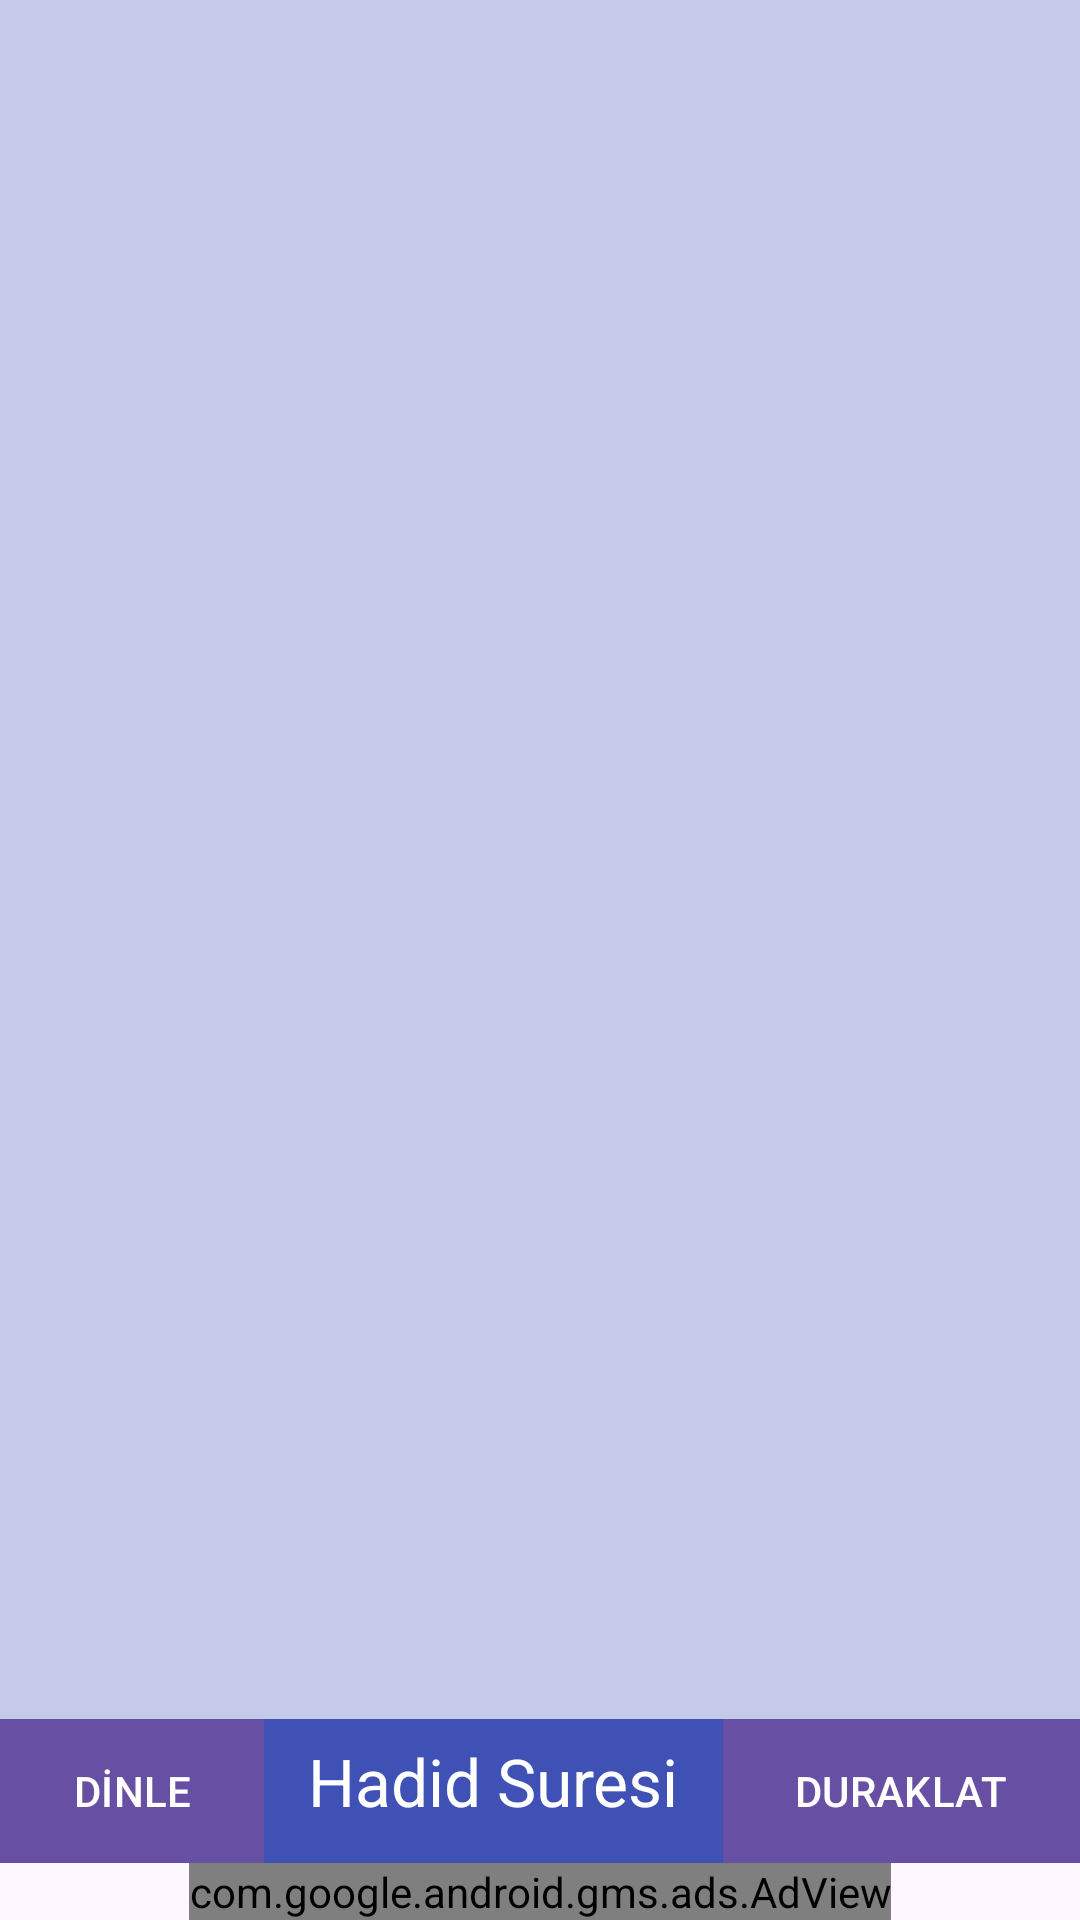

Produce the Android XML layout that renders to this screen, including the resource entries it uses.
<!-- AndroidManifest.xml: application theme Theme.Hadid_Crea -->
<!-- res/layout/activity_turkce__okunus.xml -->
<?xml version="1.0" encoding="utf-8"?>
<RelativeLayout xmlns:android="http://schemas.android.com/apk/res/android"
    xmlns:ads="http://schemas.android.com/apk/res-auto"
    xmlns:tools="http://schemas.android.com/tools"
    android:layout_width="match_parent"
    android:layout_height="match_parent"

    tools:context="com.creasoft.hadid_crea.Turkce_Okunus">

    <ScrollView
        android:layout_width="match_parent"
        android:layout_height="match_parent"
        android:background="#C5CAE9"
        android:layout_above="@+id/line1">

        <LinearLayout
            android:layout_width="match_parent"
            android:layout_height="wrap_content"
            android:background="#C5CAE9"
            android:padding="5dp">
            <TextView
                android:layout_width="match_parent"
                android:layout_height="wrap_content"
                android:textColor="#000000"
                android:textAppearance="?android:attr/textAppearanceMedium"
                android:id="@+id/tv_turkce_okunus"/>


        </LinearLayout>



    </ScrollView>

    <LinearLayout
        android:orientation="horizontal"
        android:layout_width="match_parent"
        android:id="@+id/line1"
        android:background="#3F51B5"
        android:layout_height="wrap_content"
        android:layout_above="@+id/adView"
        android:layout_alignParentLeft="true"
        android:layout_alignParentStart="true">

        <Button
            android:layout_width="wrap_content"
            android:layout_height="wrap_content"
            android:text="DİNLE"
            android:background="#303F9F"
            android:id="@+id/btn_play_o" />

        <TextView
            android:layout_width="wrap_content"
            android:layout_height="wrap_content"
            android:textAppearance="?android:attr/textAppearanceLarge"
            android:text="Hadid Suresi"
            android:textColor="#FFFFFF"
            android:gravity="center"
            android:layout_weight="1"
            android:id="@+id/textView2" />

        <Button
            android:layout_width="wrap_content"
            android:layout_height="wrap_content"
            android:text="DURAKLAT"
            android:background="#303F9F"
            android:id="@+id/btn_pause_o" />
    </LinearLayout>

    <com.google.android.gms.ads.AdView
        android:id="@+id/adView"
        android:layout_width="wrap_content"
        android:layout_height="wrap_content"
        android:layout_centerHorizontal="true"
        android:layout_alignParentBottom="true"
        ads:adSize="SMART_BANNER"
        ads:adUnitId="ca-app-pub-8772058681473379/2942107444">
    </com.google.android.gms.ads.AdView>
</RelativeLayout>
<!-- resources referenced by this layout -->
<resources>
  <style name="Theme.Hadid_Crea" parent="Base.Theme.Hadid_Crea" />
  <style name="Base.Theme.Hadid_Crea" parent="Theme.Material3.DayNight.NoActionBar">
          
          
      </style>
</resources>
